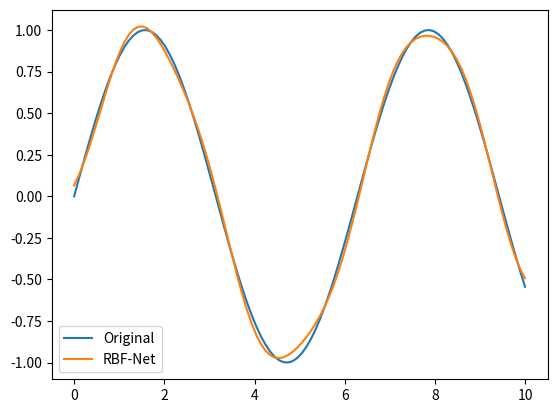

Source code (Python):
import numpy as np

# Функция для вычисления радиально-базисной функции
def rbf(x, c, s):
    return np.exp(-1 / (2 * s**2) * (x-c)**2)

# Функция для обучения РБФ-сети
def rbf_network(X, Y, t):
    # X - входные данные
    # Y - выходные данные
    # t - количество радиально-базисных функций

    # Инициализация центров и ширины
    centers = np.random.uniform(X.min(), X.max(), size=t)
    widths = np.full(t, (X.max() - X.min()) / t)

    # Матрица для РБФ
    RBF_matrix = np.array([rbf(X, c, s) for c, s in zip(centers, widths)]).T

    # Обучение с использованием наименьших квадратов
    W = np.linalg.pinv(RBF_matrix).dot(Y)

    return W, centers, widths

# Пример использования
X = np.linspace(0, 10, 100)  # Входные данные
Y = np.sin(X)  # Целевые значения

# Обучение сети
W, centers, widths = rbf_network(X, Y, t=10)

RBF_matrix = np.array([rbf(X, c, s) for c, s in zip(centers, widths)]).T
predictions = RBF_matrix.dot(W)

import matplotlib.pyplot as plt
plt.plot(X, Y, label='Original')
plt.plot(X, predictions, label='RBF-Net')
plt.legend()
plt.show()
